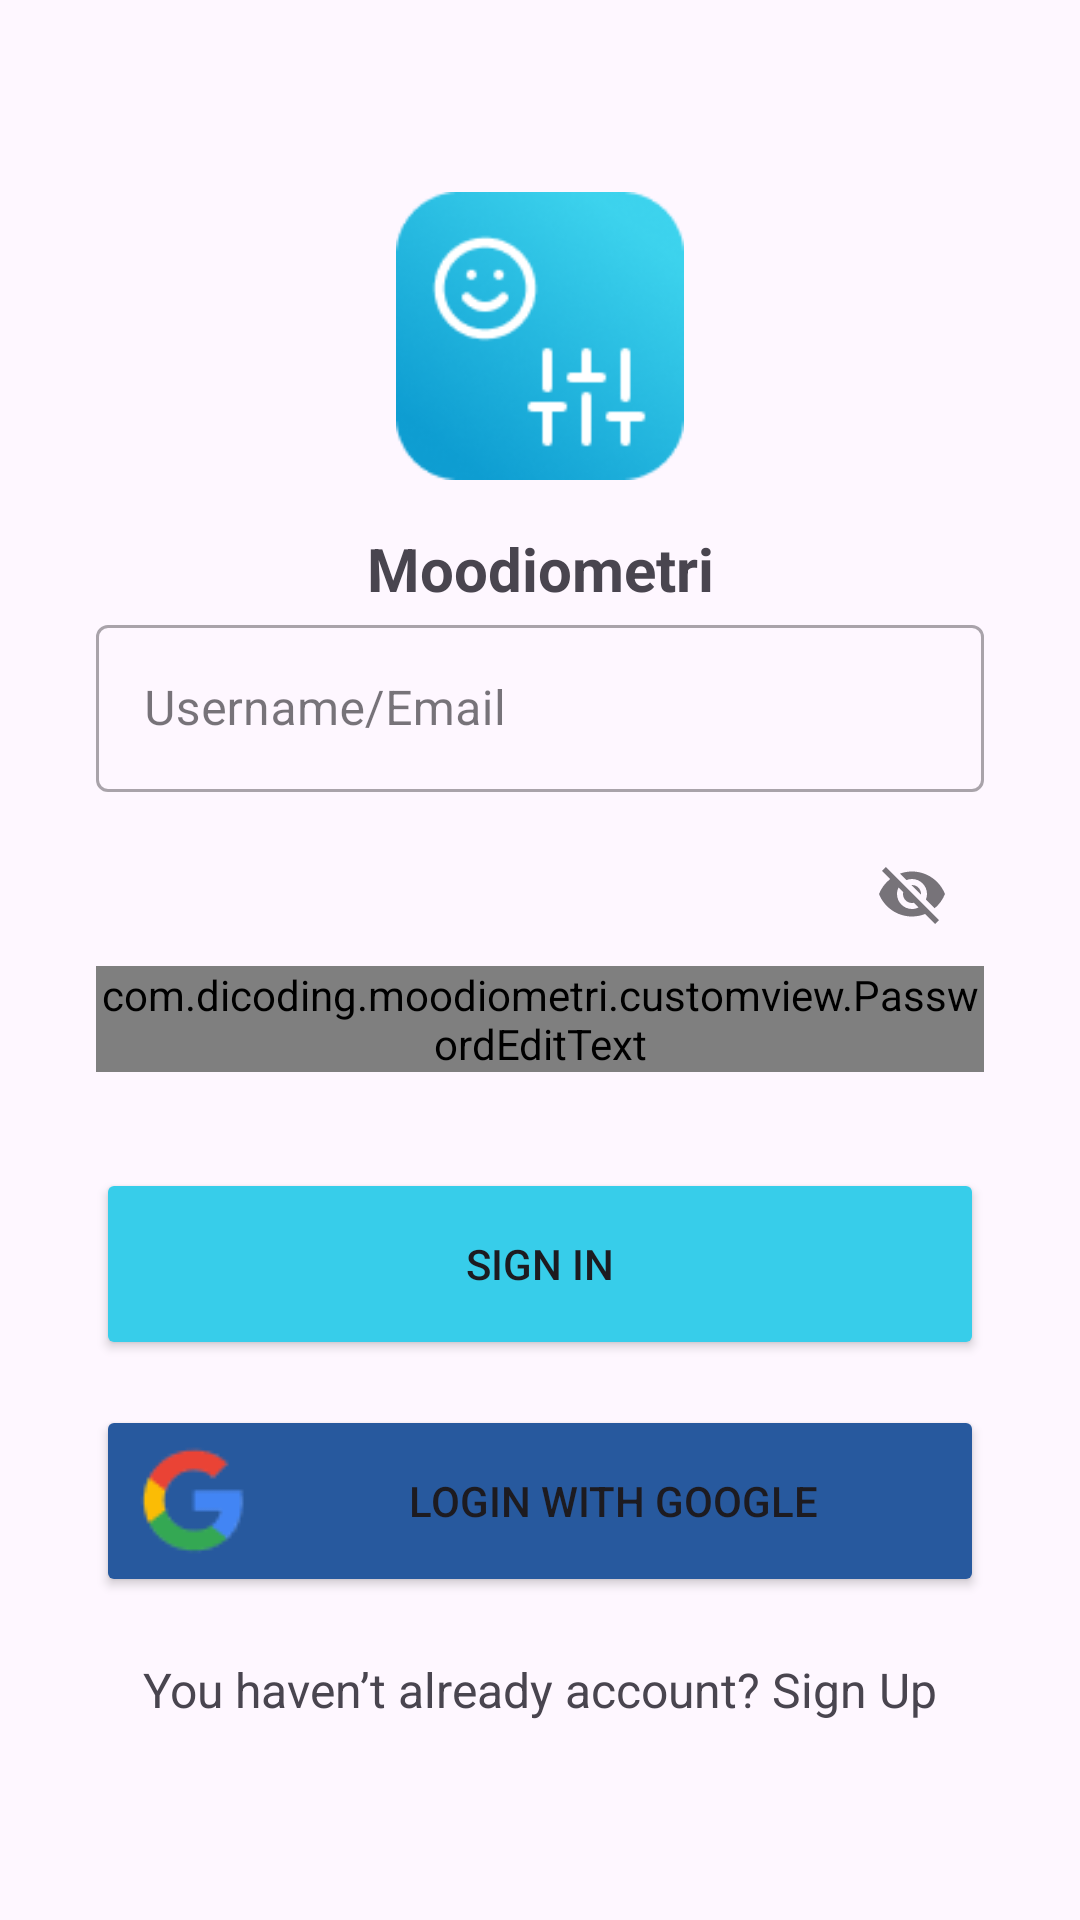

This screen was rendered from an Android layout file. Write that file and the resources it references.
<!-- AndroidManifest.xml: application theme Theme.Moodiometri -->
<!-- res/layout/activity_sign_in.xml -->
<?xml version="1.0" encoding="utf-8"?>
<androidx.constraintlayout.widget.ConstraintLayout
    xmlns:android="http://schemas.android.com/apk/res/android"
    xmlns:app="http://schemas.android.com/apk/res-auto"
    xmlns:tools="http://schemas.android.com/tools"
    android:layout_width="match_parent"
    android:layout_height="match_parent"
    tools:context=".signin.SignInActivity">

    
    <ImageView
        android:id="@+id/imageView"
        android:layout_width="0dp"
        android:layout_height="0dp"
        android:layout_marginStart="32dp"
        android:layout_marginEnd="32dp"
        app:layout_constraintBottom_toTopOf="@+id/guidelineHorizontal"
        app:layout_constraintEnd_toEndOf="parent"
        app:layout_constraintStart_toStartOf="parent"
        app:layout_constraintTop_toTopOf="@+id/guidelineHorizontal2"
        app:srcCompat="@drawable/logo"
        tools:ignore="ContentDescription" />

    
    <TextView
        android:id="@+id/titleTextView"
        android:layout_width="wrap_content"
        android:layout_height="wrap_content"
        android:layout_marginStart="32dp"
        android:layout_marginTop="16dp"
        android:layout_marginEnd="32dp"
        android:text="@string/app_name"
        android:textSize="20sp"
        android:textStyle="bold"
        app:layout_constraintEnd_toEndOf="parent"
        app:layout_constraintStart_toStartOf="parent"
        app:layout_constraintTop_toTopOf="@+id/guidelineHorizontal" />

    
    <com.google.android.material.textfield.TextInputLayout
        android:id="@+id/emailEditTextLayout"
        style="@style/Widget.MaterialComponents.TextInputLayout.OutlinedBox"
        android:layout_width="0dp"
        android:layout_height="wrap_content"
        android:layout_marginStart="32dp"
        android:layout_marginEnd="32dp"
        app:layout_constraintEnd_toEndOf="parent"
        app:layout_constraintStart_toStartOf="parent"
        app:layout_constraintTop_toBottomOf="@+id/titleTextView">

        <com.google.android.material.textfield.TextInputEditText
            android:id="@+id/ed_login_username"
            android:layout_width="match_parent"
            android:layout_height="wrap_content"
            android:hint="@string/hint_user"
            android:inputType="textEmailAddress" />
    </com.google.android.material.textfield.TextInputLayout>

    
    <com.google.android.material.textfield.TextInputLayout
        android:id="@+id/passwordEditTextLayout"
        style="@style/Widget.MaterialComponents.TextInputLayout.OutlinedBox"
        android:layout_width="0dp"
        android:layout_height="wrap_content"
        android:layout_marginStart="32dp"
        android:layout_marginTop="10dp"
        android:layout_marginEnd="32dp"
        app:endIconMode="password_toggle"
        app:layout_constraintEnd_toEndOf="parent"
        app:layout_constraintStart_toStartOf="parent"
        app:layout_constraintTop_toBottomOf="@+id/emailEditTextLayout">

        <com.dicoding.moodiometri.customview.PasswordEditText
            android:id="@+id/ed_login_password"
            android:layout_width="match_parent"
            android:layout_height="wrap_content"
            android:hint="@string/hint_password"
            android:inputType="textPassword" />
    </com.google.android.material.textfield.TextInputLayout>

    
    <Button
        android:id="@+id/loginButton"
        android:layout_width="0dp"
        android:layout_height="64dp"
        android:layout_marginStart="32dp"
        android:layout_marginTop="32dp"
        android:layout_marginEnd="32dp"
        android:backgroundTint="@color/blue"
        android:text="@string/sign_in"
        app:layout_constraintEnd_toEndOf="parent"
        app:layout_constraintStart_toStartOf="parent"
        app:layout_constraintTop_toBottomOf="@+id/passwordEditTextLayout" />

    
    <Button
        android:id="@+id/loginGoogle"
        android:layout_width="0dp"
        android:layout_height="64dp"
        android:layout_marginStart="32dp"
        android:layout_marginTop="15dp"
        android:layout_marginEnd="32dp"
        android:drawableStart="@drawable/google"
        android:drawablePadding="8dp"
        android:backgroundTint="@color/blue2"
        android:text="@string/google"
        app:layout_constraintEnd_toEndOf="parent"
        app:layout_constraintStart_toStartOf="parent"
        app:layout_constraintTop_toBottomOf="@+id/loginButton" />

    
    <TextView
        android:id="@+id/secTextView"
        android:layout_width="wrap_content"
        android:layout_height="wrap_content"
        android:layout_marginStart="32dp"
        android:layout_marginTop="20dp"
        android:layout_marginEnd="32dp"
        android:text="@string/account"
        android:textSize="16sp"
        app:layout_constraintEnd_toEndOf="parent"
        app:layout_constraintHorizontal_bias="0.5"
        app:layout_constraintStart_toStartOf="parent"
        app:layout_constraintTop_toBottomOf="@+id/loginGoogle" />

    
    <FrameLayout
        android:id="@+id/fragment_container"
        android:layout_width="0dp"
        android:layout_height="0dp"
        app:layout_constraintTop_toTopOf="parent"
        app:layout_constraintBottom_toBottomOf="parent"
        app:layout_constraintStart_toStartOf="parent"
        app:layout_constraintEnd_toEndOf="parent" />

    
    <androidx.constraintlayout.widget.Guideline
        android:id="@+id/guidelineHorizontal"
        android:layout_width="wrap_content"
        android:layout_height="wrap_content"
        android:orientation="horizontal"
        app:layout_constraintGuide_percent="0.25" />

    <androidx.constraintlayout.widget.Guideline
        android:id="@+id/guidelineHorizontal2"
        android:layout_width="wrap_content"
        android:layout_height="wrap_content"
        android:orientation="horizontal"
        app:layout_constraintGuide_percent="0.1" />

</androidx.constraintlayout.widget.ConstraintLayout>
<!-- resources referenced by this layout -->
<resources>
  <color name="blue">#37CDEA</color>
  <color name="blue2">#27599E</color>
  <!-- drawable google: png bitmap (drawable, 1478 bytes) -->
  <!-- drawable logo: png bitmap (drawable, 14471 bytes) -->
  <string name="account">You haven’t already account? Sign Up</string>
  <string name="app_name">Moodiometri</string>
  <string name="google">Login with Google</string>
  <string name="hint_password">Password</string>
  <string name="hint_user">Username/Email</string>
  <string name="sign_in">Sign In</string>
  <style name="Theme.Moodiometri" parent="Base.Theme.Moodiometri" />
  <style name="Base.Theme.Moodiometri" parent="Theme.Material3.DayNight.NoActionBar">
          
          
      </style>
</resources>
